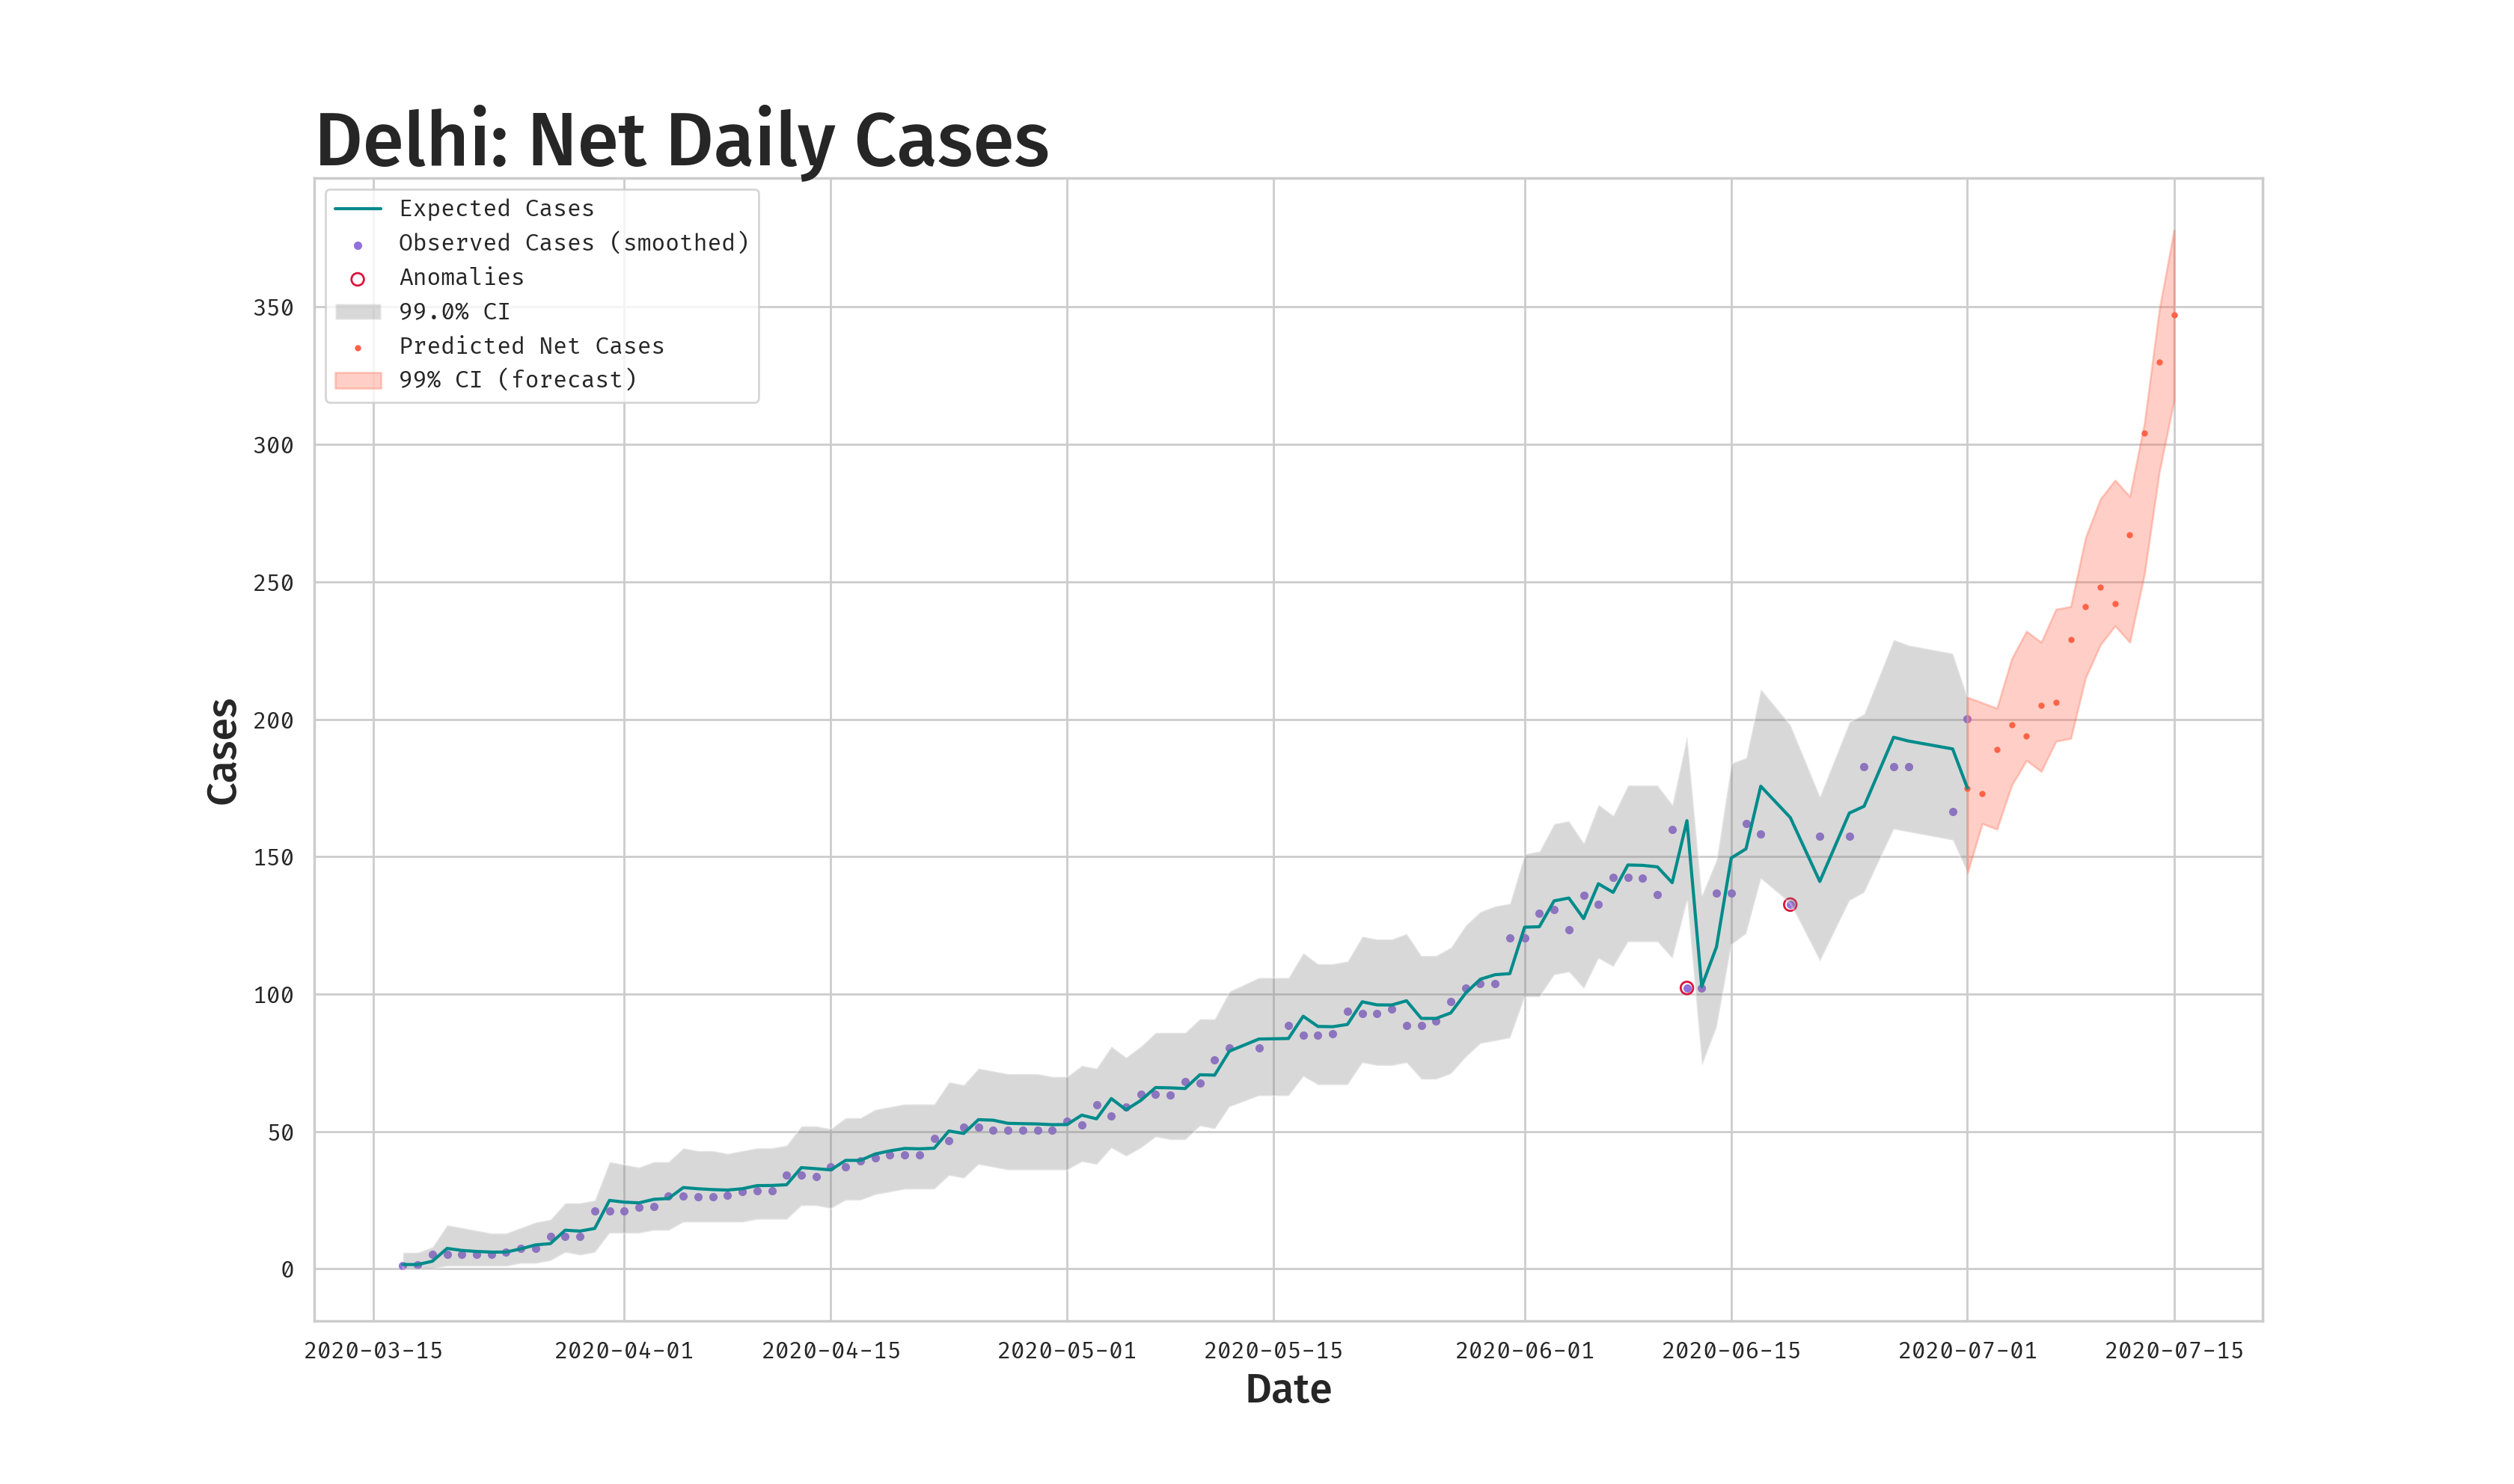

The table this chart was drawn from, first rows:
date, net_daily_cases, net_daily_cases_CI_upper, net_daily_cases_CI_lower
2020-03-17, 1.575, 6.0, 0.0
2020-03-18, 1.555, 6.0, 0.0
2020-03-19, 2.754, 8.0, 0.0
2020-03-20, 7.429, 16.0, 1.0
2020-03-21, 6.7, 15.0, 1.0
2020-03-22, 6.322, 14.0, 1.0
2020-03-23, 6.091, 13.0, 1.0
2020-03-24, 6.093, 13.0, 1.0
2020-03-25, 7.282, 15.0, 2.0
2020-03-26, 8.712, 17.0, 2.0
2020-03-27, 9.166, 18.0, 3.0
2020-03-28, 14.06, 24.0, 6.0
2020-03-29, 13.72, 24.0, 5.0
2020-03-30, 14.69, 25.0, 6.0
2020-03-31, 24.9, 39.0, 13.0
2020-04-01, 24.27, 38.0, 13.0
2020-04-02, 24.01, 37.0, 13.0
2020-04-03, 25.29, 39.0, 14.0
2020-04-04, 25.59, 39.0, 14.0
2020-04-05, 29.58, 44.0, 17.0
2020-04-06, 29.13, 43.0, 17.0
2020-04-07, 28.83, 43.0, 17.0
2020-04-08, 28.66, 42.0, 17.0
2020-04-09, 29.15, 43.0, 17.0
2020-04-10, 30.28, 44.0, 18.0
2020-04-11, 30.33, 44.0, 18.0
2020-04-12, 30.6, 45.0, 18.0
2020-04-13, 36.83, 52.0, 23.0
2020-04-14, 36.43, 52.0, 23.0
2020-04-15, 36, 51.0, 22.0
2020-04-16, 39.47, 55.0, 25.0
2020-04-17, 39.45, 55.0, 25.0
2020-04-18, 41.78, 58.0, 27.0
2020-04-19, 42.92, 59.0, 28.0
2020-04-20, 43.8, 60.0, 29.0
2020-04-21, 43.67, 60.0, 29.0
2020-04-22, 43.87, 60.0, 29.0
2020-04-23, 50.16, 68.0, 34.0
2020-04-24, 49.26, 67.0, 33.0
2020-04-25, 54.28, 73.0, 38.0
2020-04-26, 54.08, 72.0, 37.0
2020-04-27, 52.94, 71.0, 36.0
2020-04-28, 52.83, 71.0, 36.0
2020-04-29, 52.72, 71.0, 36.0
2020-04-30, 52.45, 70.0, 36.0
2020-05-01, 52.5, 70.0, 36.0
2020-05-02, 55.93, 74.0, 39.0
2020-05-03, 54.57, 73.0, 38.0
2020-05-04, 61.95, 81.0, 44.0
2020-05-05, 57.86, 77.0, 41.0
2020-05-06, 61.28, 81.0, 44.0
2020-05-07, 65.96, 86.0, 48.0
2020-05-08, 65.85, 86.0, 47.0
2020-05-09, 65.6, 86.0, 47.0
2020-05-10, 70.61, 91.0, 52.0
2020-05-11, 70.48, 91.0, 51.0
2020-05-12, 79.2, 101.0, 59.0
2020-05-14, 83.62, 106.0, 63.0
2020-05-16, 83.8, 106.0, 63.0
2020-05-17, 91.92, 115.0, 70.0
... 53 more rows
